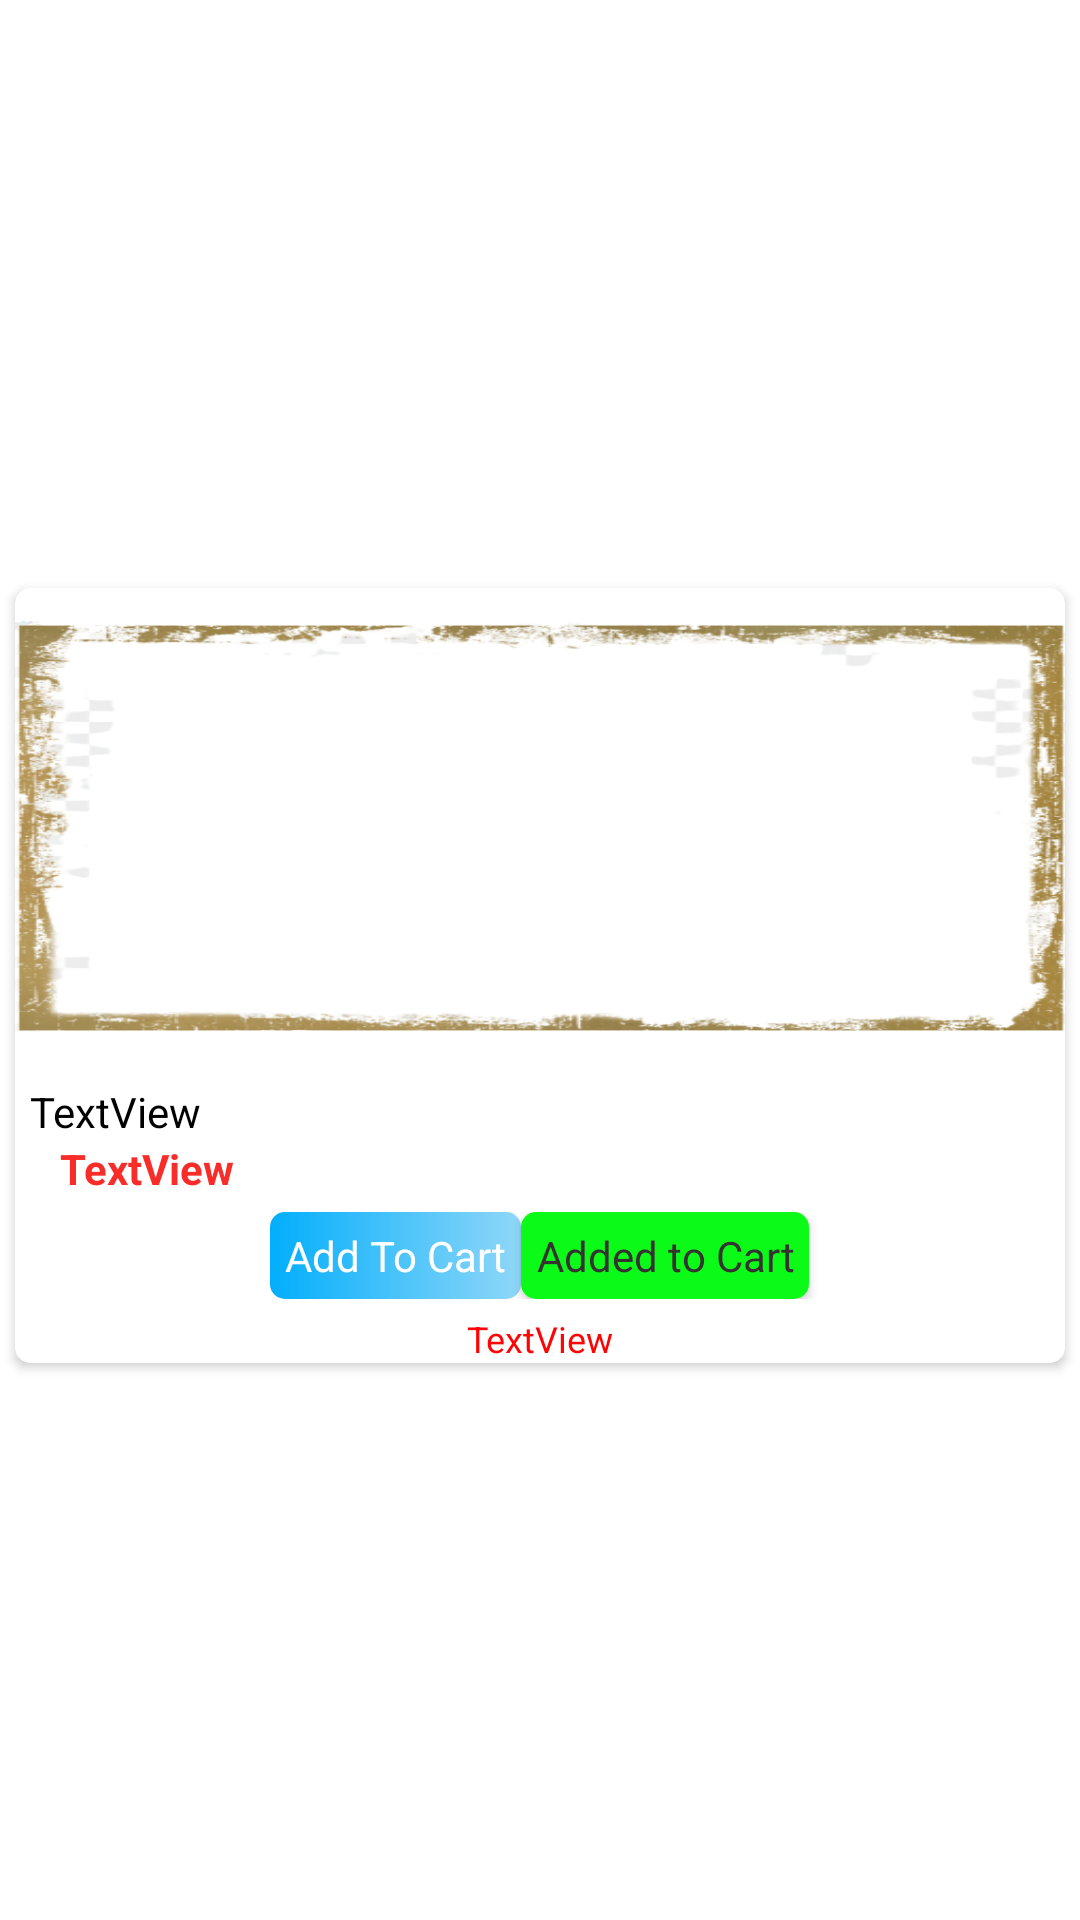

Android layout source for this screen:
<!-- AndroidManifest.xml: application theme Theme.MyFC -->
<!-- res/layout/productlist_rv.xml -->
<?xml version="1.0" encoding="utf-8"?>
<androidx.constraintlayout.widget.ConstraintLayout xmlns:android="http://schemas.android.com/apk/res/android"
    xmlns:app="http://schemas.android.com/apk/res-auto"
    android:layout_width="match_parent"
    android:layout_height="wrap_content">

    <androidx.cardview.widget.CardView
        android:layout_width="match_parent"
        android:layout_height="wrap_content"
        android:layout_marginStart="5dp"
        android:layout_marginLeft="5dp"
        android:layout_marginTop="10dp"
        android:layout_marginEnd="5dp"
        android:layout_marginRight="5dp"
        app:cardCornerRadius="5dp"
        app:layout_constraintBottom_toBottomOf="parent"
        app:layout_constraintEnd_toEndOf="parent"
        app:layout_constraintStart_toStartOf="parent"
        app:layout_constraintTop_toTopOf="parent">

        <LinearLayout
            android:layout_width="match_parent"
            android:layout_height="match_parent"
            android:orientation="vertical">

            <ImageView
                android:id="@+id/imageView6"
                android:layout_width="match_parent"
                android:layout_height="160dp"
                android:background="@drawable/frame"
                android:scaleType="fitXY" />

            <TextView
                android:id="@+id/prodnamerv"
                android:layout_width="match_parent"
                android:layout_height="wrap_content"
                android:layout_marginTop="5dp"
                android:maxLines="2"
                android:paddingLeft="5dp"
                android:paddingRight="5dp"
                android:text="TextView"
                android:textColor="#000" />

            <TextView
                android:id="@+id/prodp"
                android:layout_width="match_parent"
                android:layout_height="wrap_content"
                android:paddingLeft="15dp"
                android:text="TextView"
                android:textColor="#F82C28"
                android:textStyle="bold" />


            <LinearLayout
                android:layout_width="match_parent"
                android:layout_height="match_parent"
                android:layout_marginTop="5dp"
                android:layout_marginBottom="5dp"
                android:gravity="center_horizontal"
                android:orientation="horizontal">

                <TextView
                    android:id="@+id/cart"
                    android:layout_width="wrap_content"
                    android:layout_height="wrap_content"
                    android:layout_gravity="center_horizontal"
                    android:background="@drawable/bluebtn"
                    android:padding="5dp"
                    android:text="Add To Cart"
                    android:textColor="#FFFFFF" />

                <androidx.cardview.widget.CardView
                    android:id="@+id/cv"
                    android:layout_width="wrap_content"
                    android:layout_height="match_parent"
                    app:cardCornerRadius="5dp">

                    <TextView
                        android:id="@+id/remove"
                        android:layout_width="match_parent"
                        android:layout_height="match_parent"
                        android:background="#0CFA17"
                        android:gravity="center_horizontal|center_vertical"
                        android:padding="5dp"
                        android:paddingLeft="10dp"
                        android:paddingRight="10dp"
                        android:text="Added to Cart"
                        android:textColor="#353232" />

                </androidx.cardview.widget.CardView>
            </LinearLayout>

            <TextView
                android:id="@+id/error"
                android:layout_width="match_parent"
                android:layout_height="wrap_content"
                android:gravity="center_horizontal"
                android:text="TextView"
                android:textColor="#FF0404"
                android:textSize="12sp" />

        </LinearLayout>

    </androidx.cardview.widget.CardView>
</androidx.constraintlayout.widget.ConstraintLayout>
<!-- resources referenced by this layout -->
<resources>
  <!-- drawable bluebtn (drawable) -->
  <?xml version="1.0" encoding="utf-8"?>
  <shape xmlns:android="http://schemas.android.com/apk/res/android">
      <gradient
          android:startColor="#03AEFB" android:endColor="#8FD7F8"/>
      <corners android:radius="5dp"/>
  </shape>
  <!-- drawable frame: png bitmap (drawable, 119179 bytes) -->
  <style name="Theme.MyFC" parent="Theme.MaterialComponents.DayNight.DarkActionBar">
          
          <item name="colorPrimary">@color/purple_500</item>
          <item name="colorPrimaryVariant">@color/purple_700</item>
          <item name="colorOnPrimary">@color/white</item>
          
          <item name="colorSecondary">@color/teal_200</item>
          <item name="colorSecondaryVariant">@color/teal_700</item>
          <item name="colorOnSecondary">@color/black</item>
          
          <item name="android:statusBarColor" tools:targetApi="l">?attr/colorPrimaryVariant</item>
          
      </style>
  <color name="purple_500">#29B6F6</color>
  <color name="purple_700">#0EB1FB</color>
  <color name="white">#FFFFFFFF</color>
  <color name="teal_200">#09AAF3</color>
  <color name="teal_700">#FF018786</color>
  <color name="black">#FF000000</color>
</resources>
